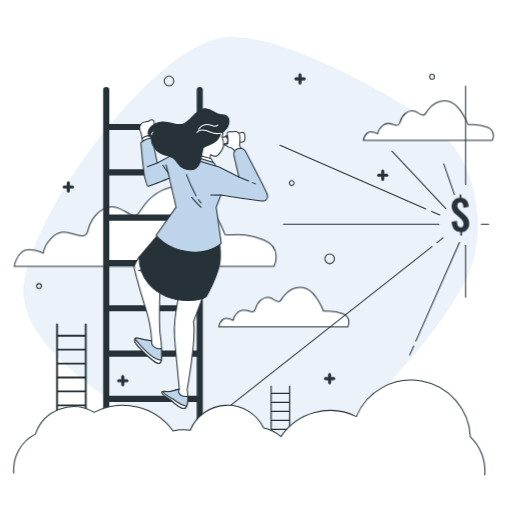
t = 0.00 s
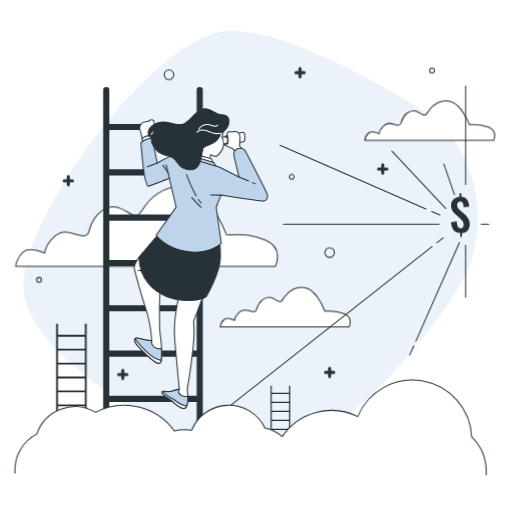
t = 1.05 s
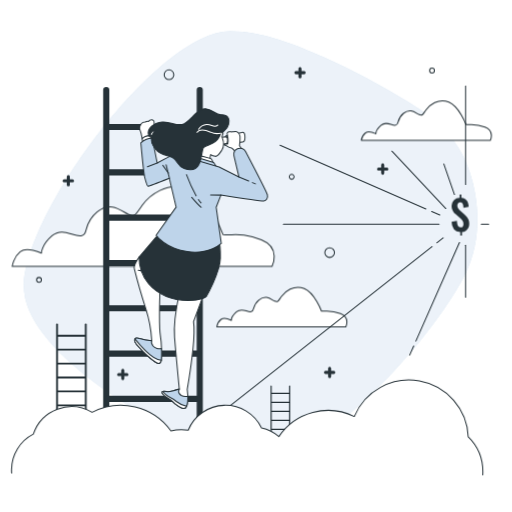
t = 1.95 s
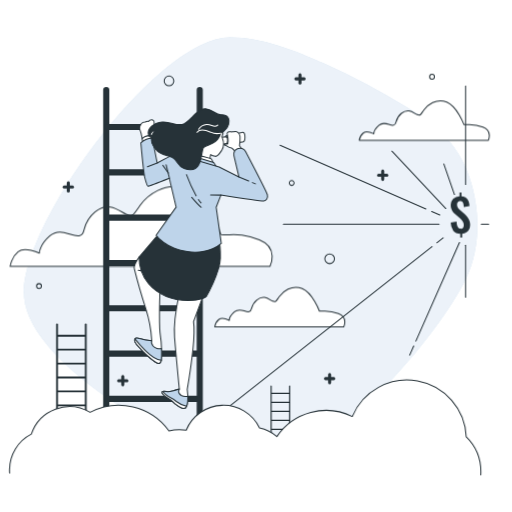
t = 3.00 s
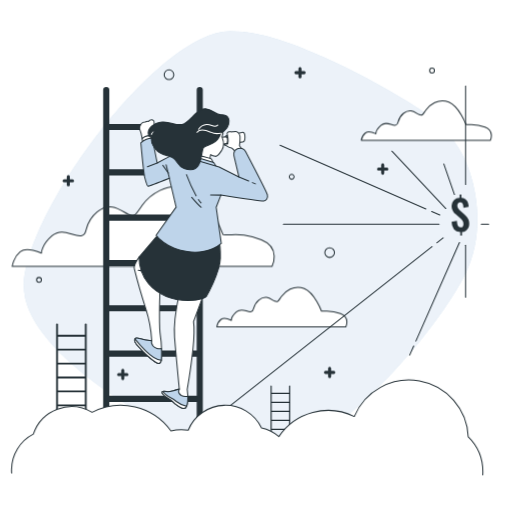
t = 4.05 s
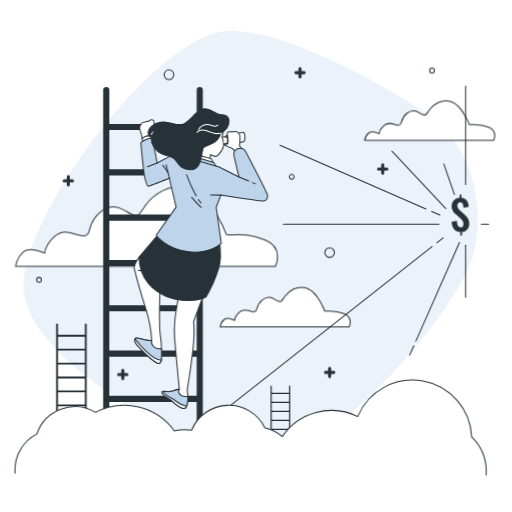
t = 4.95 s

The animated SVG that drew these frames (rendered in a browser with its animation timeline set to each time). Animation: 3 CSS @keyframes rules; one cycle of 6.00 s, repeats indefinitely.

<svg class="animated" id="freepik_stories-business-vision" xmlns="http://www.w3.org/2000/svg" viewBox="0 0 500 500" version="1.1" xmlns:xlink="http://www.w3.org/1999/xlink" xmlns:svgjs="http://svgjs.com/svgjs"><style>svg#freepik_stories-business-vision:not(.animated) .animable {opacity: 0;}svg#freepik_stories-business-vision.animated #freepik--background-simple--inject-254 {animation: 1.5s Infinite  linear floating;animation-delay: 0s;}svg#freepik_stories-business-vision.animated #freepik--clouds-2--inject-254 {animation: 6s Infinite  linear shake;animation-delay: 0s;}svg#freepik_stories-business-vision.animated #freepik--Symbol--inject-254 {animation: 6s Infinite  linear heartbeat;animation-delay: 0s;}svg#freepik_stories-business-vision.animated #freepik--Graphics--inject-254 {animation: 1.5s Infinite  linear floating;animation-delay: 0s;}svg#freepik_stories-business-vision.animated #freepik--cloud-1--inject-254 {animation: 6s Infinite  linear shake;animation-delay: 0s;}            @keyframes floating {                0% {                    opacity: 1;                    transform: translateY(0px);                }                50% {                    transform: translateY(-10px);                }                100% {                    opacity: 1;                    transform: translateY(0px);                }            }                    @keyframes shake {                10%, 90% {                    transform: translate3d(-1px, 0, 0);                  }                  20%, 80% {                    transform: translate3d(2px, 0, 0);                  }                  30%, 50%, 70% {                    transform: translate3d(-4px, 0, 0);                  }                  40%, 60% {                    transform: translate3d(4px, 0, 0);                  }            }                    @keyframes heartbeat {                0% {                    transform: scale(1);                }                10% {                    transform: scale(1.1);                }                30% {                    transform: scale(1);                }                40% {                    transform: scale(1);                }                50% {                    transform: scale(1.1);                }                60% {                    transform: scale(1);                }                100% {                    transform: scale(1);                }            }        </style><g id="freepik--background-simple--inject-254" class="animable animator-active" style="transform-origin: 244.824px 244.614px;"><path d="M421.19,121A209.84,209.84,0,0,0,398,105.11C371.61,89.27,344.45,74.54,316.33,62c-28.42-12.67-60.11-25.54-91.73-25.54-71.31,0-206.55,185-201,253.88s162.9,157.37,228.68,162.29S427.46,329.7,455.12,271.91c14.45-30.19,13.93-67.23,3.37-98.52C450.77,150.54,438,134.47,421.19,121Z" style="fill: rgb(190, 212, 234); transform-origin: 244.824px 244.614px;" id="el4z1or0h5gp" class="animable"></path><g id="elxvzt3p2cd5g"><path d="M421.19,121A209.84,209.84,0,0,0,398,105.11C371.61,89.27,344.45,74.54,316.33,62c-28.42-12.67-60.11-25.54-91.73-25.54-71.31,0-206.55,185-201,253.88s162.9,157.37,228.68,162.29S427.46,329.7,455.12,271.91c14.45-30.19,13.93-67.23,3.37-98.52C450.77,150.54,438,134.47,421.19,121Z" style="fill: rgb(255, 255, 255); opacity: 0.7; transform-origin: 244.824px 244.614px;" class="animable"></path></g></g><g id="freepik--clouds-2--inject-254" class="animable" style="transform-origin: 247.905px 208.784px;"><path d="M219.75,229s-12.94-35-33.65-44-38.83,6.47-45.31,15.53-6.47,11.65-12.94,9.06S111,195.34,96.78,207,89,229,81.25,230.29s-18.12-9.07-28.48,0-10.35,16.82-10.35,16.82-14.24-6.47-20.71-1.29-7.77,14.24-7.77,14.24H267.65s9.06-18.12-10.36-25.89S228.82,230.29,219.75,229Z" style="fill: rgb(255, 255, 255); stroke: rgb(38, 50, 56); stroke-linecap: round; stroke-linejoin: round; transform-origin: 141.85px 221.171px;" id="elbv6f4hpa88l" class="animable"></path><path d="M315.92,303.75s-6.43-17.35-16.71-21.85-19.27,3.22-22.48,7.71-3.22,5.79-6.43,4.5S262,287,254.88,292.83s-3.85,10.92-7.71,11.56-9-4.5-14.14,0-5.14,8.35-5.14,8.35-7.06-3.21-10.28-.64-3.85,7.07-3.85,7.07H339.69s4.5-9-5.14-12.85S320.42,304.39,315.92,303.75Z" style="fill: rgb(255, 255, 255); stroke: rgb(38, 50, 56); stroke-linecap: round; stroke-linejoin: round; transform-origin: 277.25px 299.854px;" id="els5nekdm4wk" class="animable"></path><path d="M457.05,121.6s-6.43-17.34-16.71-21.84-19.27,3.21-22.49,7.71-3.21,5.78-6.42,4.5-8.35-7.07-15.42-1.29-3.86,10.92-7.71,11.57-9-4.5-14.14,0S369,130.6,369,130.6s-7.06-3.21-10.28-.64-3.85,7.06-3.85,7.06H480.82s4.5-9-5.14-12.85S461.55,122.25,457.05,121.6Z" style="fill: rgb(255, 255, 255); stroke: rgb(38, 50, 56); stroke-linecap: round; stroke-linejoin: round; transform-origin: 418.37px 117.709px;" id="elawig3z74859" class="animable"></path></g><g id="freepik--Symbol--inject-254" class="animable" style="transform-origin: 449.625px 210px;"><path d="M449.46,230v-3.39q-4.15-.17-6.2-2.7a12.2,12.2,0,0,1-2.23-7.22l5.16-1a16.81,16.81,0,0,0,.44,3.35,4.71,4.71,0,0,0,1.15,2.23,2.8,2.8,0,0,0,2.08.79,2.39,2.39,0,0,0,2.08-.87,3.68,3.68,0,0,0,.62-2.19,5.83,5.83,0,0,0-1-3.51,16.49,16.49,0,0,0-2.56-2.75l-4.15-3.62a15.63,15.63,0,0,1-2-2.12,9.07,9.07,0,0,1-1.33-2.5,10,10,0,0,1-.48-3.25,7.76,7.76,0,0,1,2.09-5.75,8.39,8.39,0,0,1,5.65-2.27V190h1.73v3.22a7.63,7.63,0,0,1,3.39.91,6.23,6.23,0,0,1,2.12,2,9.49,9.49,0,0,1,1.17,2.76,16.46,16.46,0,0,1,.46,3.19l-5.08.88a19.43,19.43,0,0,0-.32-2.76,3.83,3.83,0,0,0-.91-1.93,2.34,2.34,0,0,0-1.95-.63,2.65,2.65,0,0,0-2.08.89,3.23,3.23,0,0,0-.71,2.14,4.71,4.71,0,0,0,.77,2.8,14.48,14.48,0,0,0,1.89,2.12l4.12,3.59a22.23,22.23,0,0,1,2.4,2.54,11.33,11.33,0,0,1,1.77,3.06,10.4,10.4,0,0,1,.67,3.87,8.47,8.47,0,0,1-.87,3.89,7.11,7.11,0,0,1-2.44,2.77,8.29,8.29,0,0,1-3.75,1.29V230Z" style="fill: rgb(38, 50, 56); transform-origin: 449.625px 210px;" id="elsdl0jcvtp9m" class="animable"></path></g><g id="freepik--Graphics--inject-254" class="animable" style="transform-origin: 229.975px 224.33px;"><path d="M292.93,82.49a1.5,1.5,0,0,1-1.5-1.5V72.91a1.5,1.5,0,0,1,3,0V81A1.5,1.5,0,0,1,292.93,82.49Z" style="fill: rgb(38, 50, 56); transform-origin: 292.93px 76.95px;" id="el5bc2emjdhui" class="animable"></path><path d="M297,78.45h-8.08a1.5,1.5,0,0,1,0-3H297a1.5,1.5,0,0,1,0,3Z" style="fill: rgb(38, 50, 56); transform-origin: 292.96px 76.95px;" id="el9ya0fskg799" class="animable"></path><path d="M66.69,188.05a1.5,1.5,0,0,1-1.5-1.5v-8.08a1.5,1.5,0,0,1,3,0v8.08A1.5,1.5,0,0,1,66.69,188.05Z" style="fill: rgb(38, 50, 56); transform-origin: 66.69px 182.51px;" id="el585yi25y00b" class="animable"></path><path d="M70.73,184H62.65a1.5,1.5,0,0,1,0-3h8.08a1.5,1.5,0,1,1,0,3Z" style="fill: rgb(38, 50, 56); transform-origin: 66.69px 182.5px;" id="eleqeuxetuwlj" class="animable"></path><path d="M321.88,375.23a1.5,1.5,0,0,1-1.5-1.5v-8.08a1.5,1.5,0,0,1,3,0v8.08A1.5,1.5,0,0,1,321.88,375.23Z" style="fill: rgb(38, 50, 56); transform-origin: 321.88px 369.69px;" id="elr9jvo74fdfl" class="animable"></path><path d="M325.92,371.19h-8.08a1.5,1.5,0,0,1,0-3h8.08a1.5,1.5,0,0,1,0,3Z" style="fill: rgb(38, 50, 56); transform-origin: 321.88px 369.69px;" id="elxqcw47vfqmc" class="animable"></path><path d="M373.72,176.6a1.5,1.5,0,0,1-1.5-1.5V167a1.5,1.5,0,1,1,3,0v8.08A1.5,1.5,0,0,1,373.72,176.6Z" style="fill: rgb(38, 50, 56); transform-origin: 373.72px 171.05px;" id="ely9hilfqcnl" class="animable"></path><path d="M377.76,172.56h-8.08a1.5,1.5,0,0,1,0-3h8.08a1.5,1.5,0,0,1,0,3Z" style="fill: rgb(38, 50, 56); transform-origin: 373.72px 171.06px;" id="elh59d599m9zc" class="animable"></path><path d="M119.88,377.25a1.5,1.5,0,0,1-1.5-1.5v-8.08a1.5,1.5,0,0,1,3,0v8.08A1.5,1.5,0,0,1,119.88,377.25Z" style="fill: rgb(38, 50, 56); transform-origin: 119.88px 371.71px;" id="ele7ewxor1lh4" class="animable"></path><path d="M123.92,373.21h-8.08a1.5,1.5,0,1,1,0-3h8.08a1.5,1.5,0,1,1,0,3Z" style="fill: rgb(38, 50, 56); transform-origin: 119.88px 371.71px;" id="elv73d0avxtdp" class="animable"></path><circle cx="321.88" cy="252.69" r="4.71" style="fill: none; stroke: rgb(38, 50, 56); stroke-linecap: round; stroke-linejoin: round; transform-origin: 321.88px 252.69px;" id="el7fmzxacrnmm" class="animable"></circle><circle cx="165" cy="78.97" r="4.71" style="fill: none; stroke: rgb(38, 50, 56); stroke-linecap: round; stroke-linejoin: round; transform-origin: 165px 78.97px;" id="elc0l29osyevt" class="animable"></circle><circle cx="38.08" cy="279.29" r="2.36" style="fill: none; stroke: rgb(38, 50, 56); stroke-linecap: round; stroke-linejoin: round; transform-origin: 38.08px 279.29px;" id="elz6l4xemzone" class="animable"></circle><path d="M287.2,178.62a2.36,2.36,0,1,0-2.35,2.36A2.35,2.35,0,0,0,287.2,178.62Z" style="fill: none; stroke: rgb(38, 50, 56); stroke-linecap: round; stroke-linejoin: round; transform-origin: 284.84px 178.62px;" id="el9ax2jn1bsgk" class="animable"></path><circle cx="421.87" cy="74.93" r="2.36" style="fill: none; stroke: rgb(38, 50, 56); stroke-linecap: round; stroke-linejoin: round; transform-origin: 421.87px 74.93px;" id="el78ou6065up" class="animable"></circle></g><g id="freepik--Lines--inject-254" class="animable" style="transform-origin: 315.115px 268.395px;"><line x1="454.7" y1="180.22" x2="454.7" y2="84.01" style="fill: none; stroke: rgb(38, 50, 56); stroke-linecap: round; stroke-linejoin: round; transform-origin: 454.7px 132.115px;" id="elg44bdpbtvq8" class="animable"></line><line x1="435.41" y1="203.66" x2="382.74" y2="147.62" style="fill: none; stroke: rgb(38, 50, 56); stroke-linecap: round; stroke-linejoin: round; transform-origin: 409.075px 175.64px;" id="elgwovdw63ma6" class="animable"></line><line x1="428.74" y1="218.94" x2="276.73" y2="218.94" style="fill: none; stroke: rgb(38, 50, 56); stroke-linecap: round; stroke-linejoin: round; transform-origin: 352.735px 218.94px;" id="el2egbsk27mts" class="animable"></line><line x1="415.96" y1="204.01" x2="273.51" y2="141.84" style="fill: none; stroke: rgb(38, 50, 56); stroke-linecap: round; stroke-linejoin: round; transform-origin: 344.735px 172.925px;" id="elt757m9a6zo" class="animable"></line><line x1="429.52" y1="209.93" x2="421.59" y2="206.47" style="fill: none; stroke: rgb(38, 50, 56); stroke-linecap: round; stroke-linejoin: round; transform-origin: 425.555px 208.2px;" id="el9if38vil23r" class="animable"></line><line x1="404.02" y1="337.89" x2="400.09" y2="346.8" style="fill: none; stroke: rgb(38, 50, 56); stroke-linecap: round; stroke-linejoin: round; transform-origin: 402.055px 342.345px;" id="elqs7bn59ectp" class="animable"></line><line x1="448.7" y1="236.81" x2="406.13" y2="333.11" style="fill: none; stroke: rgb(38, 50, 56); stroke-linecap: round; stroke-linejoin: round; transform-origin: 427.415px 284.96px;" id="el0chc8swh8uz" class="animable"></line><line x1="454.7" y1="239.5" x2="454.7" y2="290.26" style="fill: none; stroke: rgb(38, 50, 56); stroke-linecap: round; stroke-linejoin: round; transform-origin: 454.7px 264.88px;" id="elpv4fuwy71dq" class="animable"></line><line x1="470.01" y1="218.94" x2="477.19" y2="218.94" style="fill: none; stroke: rgb(38, 50, 56); stroke-linecap: round; stroke-linejoin: round; transform-origin: 473.6px 218.94px;" id="elk96owfrwvuh" class="animable"></line><line x1="421.9" y1="240.81" x2="153.04" y2="452.78" style="fill: none; stroke: rgb(38, 50, 56); stroke-linecap: round; stroke-linejoin: round; transform-origin: 287.47px 346.795px;" id="elnd67gt9vy4" class="animable"></line><line x1="432.75" y1="232.26" x2="426.61" y2="237.1" style="fill: none; stroke: rgb(38, 50, 56); stroke-linecap: round; stroke-linejoin: round; transform-origin: 429.68px 234.68px;" id="elxpfsackbp3" class="animable"></line><line x1="443.81" y1="189.98" x2="433.4" y2="160.06" style="fill: none; stroke: rgb(38, 50, 56); stroke-linecap: round; stroke-linejoin: round; transform-origin: 438.605px 175.02px;" id="elnvzj1j3c38" class="animable"></line></g><g id="freepik--ladder-3--inject-254" class="animable" style="transform-origin: 273.852px 411.119px;"><path d="M282.9,376.44a.59.59,0,0,0-.59.59v6.57H265.39V377a.59.59,0,0,0-.6-.59.58.58,0,0,0-.59.59v68.15a.59.59,0,0,0,.59.6.6.6,0,0,0,.6-.6v-7.73h16.92v7.73a.6.6,0,1,0,1.19,0V377A.59.59,0,0,0,282.9,376.44Zm-17.51,25.9h16.92v7.59H265.39Zm0,8.78h16.92v7.59H265.39Zm16.92-10H265.39v-7.58h16.92ZM265.39,419.9h16.92v7.58H265.39Zm16.92-35.11v7.59H265.39v-7.59Zm-16.92,51.47v-7.59h16.92v7.59Z" style="fill: rgb(38, 50, 56); transform-origin: 273.852px 411.119px;" id="elqnnhy56a41j" class="animable"></path></g><g id="freepik--ladder-2--inject-254" class="animable" style="transform-origin: 149.415px 259.74px;"><line x1="103.76" y1="87.95" x2="103.76" y2="431.53" style="fill: none; stroke: rgb(38, 50, 56); stroke-linecap: round; stroke-linejoin: round; stroke-width: 6px; transform-origin: 103.76px 259.74px;" id="elhc2u4c5cr6d" class="animable"></line><line x1="195.07" y1="87.95" x2="195.07" y2="431.53" style="fill: none; stroke: rgb(38, 50, 56); stroke-linecap: round; stroke-linejoin: round; stroke-width: 6px; transform-origin: 195.07px 259.74px;" id="el0p57i8cr60rc" class="animable"></line><line x1="105.01" y1="124.05" x2="193.03" y2="124.05" style="fill: none; stroke: rgb(38, 50, 56); stroke-linecap: round; stroke-linejoin: round; stroke-width: 6px; transform-origin: 149.02px 124.05px;" id="elwsq07o4504k" class="animable"></line><line x1="105.01" y1="168.3" x2="193.03" y2="168.3" style="fill: none; stroke: rgb(38, 50, 56); stroke-linecap: round; stroke-linejoin: round; stroke-width: 6px; transform-origin: 149.02px 168.3px;" id="el5rinaehxm7g" class="animable"></line><line x1="105.01" y1="212.55" x2="193.03" y2="212.55" style="fill: none; stroke: rgb(38, 50, 56); stroke-linecap: round; stroke-linejoin: round; stroke-width: 6px; transform-origin: 149.02px 212.55px;" id="elwncxadrrljg" class="animable"></line><line x1="105.01" y1="256.8" x2="193.03" y2="256.8" style="fill: none; stroke: rgb(38, 50, 56); stroke-linecap: round; stroke-linejoin: round; stroke-width: 6px; transform-origin: 149.02px 256.8px;" id="elx8poayr29n" class="animable"></line><line x1="105.01" y1="301.05" x2="193.03" y2="301.05" style="fill: none; stroke: rgb(38, 50, 56); stroke-linecap: round; stroke-linejoin: round; stroke-width: 6px; transform-origin: 149.02px 301.05px;" id="el8czuf8obdev" class="animable"></line><line x1="105.01" y1="345.3" x2="193.03" y2="345.3" style="fill: none; stroke: rgb(38, 50, 56); stroke-linecap: round; stroke-linejoin: round; stroke-width: 6px; transform-origin: 149.02px 345.3px;" id="el40447qkfl8" class="animable"></line><line x1="105.01" y1="389.55" x2="193.03" y2="389.55" style="fill: none; stroke: rgb(38, 50, 56); stroke-linecap: round; stroke-linejoin: round; stroke-width: 6px; transform-origin: 149.02px 389.55px;" id="el00wmyeqmj9co" class="animable"></line></g><g id="freepik--ladder-1--inject-254" class="animable" style="transform-origin: 69.745px 369.545px;"><path d="M83.77,315.84a.92.92,0,0,0-.92.92v10.17H56.64V316.76a.92.92,0,0,0-1.84,0V422.33a.92.92,0,0,0,1.84,0v-12H82.85v12a.92.92,0,0,0,1.84,0V316.76A.92.92,0,0,0,83.77,315.84ZM56.64,356H82.85v11.75H56.64Zm0,13.59H82.85v11.75H56.64Zm26.21-15.44H56.64V342.37H82.85Zm-26.21,29H82.85v11.75H56.64Zm26.21-54.39v11.76H56.64V328.77ZM56.64,408.51V396.75H82.85v11.76Z" style="fill: rgb(38, 50, 56); transform-origin: 69.745px 369.545px;" id="elvff96pyg9w" class="animable"></path></g><g id="freepik--Character--inject-254" class="animable" style="transform-origin: 196.216px 252.57px;"><path d="M174.81,287.85s-5.56,26-4.32,41.43,4.63,50.7,4.63,50.7-8.65,2.78-11.74,2.47-6.19-.93-4.64,1.85,2.47,2.79,6.18,4.95,4,3.4,6.8,5.56,8.35,6.81,10.51,1.86.62-16.39.62-16.39,3.71-21.64,5.57-39.26.61-26.89.61-26.89l9.9-26.59Z" style="fill: rgb(255, 255, 255); stroke: rgb(38, 50, 56); stroke-linecap: round; stroke-linejoin: round; transform-origin: 178.629px 343.205px;" id="elqhcsto8q23r" class="animable"></path><path d="M177,386.16c-4.33-2.48-1.86-6.18-1.86-6.18s-8.65,2.78-11.74,2.47-6.19-.93-4.64,1.85,2.47,2.79,6.18,4.95,4,3.4,6.8,5.56,8.35,6.8,10.51,1.86c1.05-2.4,1.23-6.31,1.13-9.71A9.31,9.31,0,0,1,177,386.16Z" style="fill: rgb(190, 212, 234); stroke: rgb(38, 50, 56); stroke-linecap: round; stroke-linejoin: round; transform-origin: 170.876px 389.422px;" id="el9c1q8j3c2h" class="animable"></path><path d="M182.23,396.67v0a23.28,23.28,0,0,1-10-4.59c-4.22-3.59-4.86-3.17-7.81-4.86a21,21,0,0,1-5.28-4.94c-.85.19-1.16.74-.43,2.05,1.54,2.79,2.47,2.79,6.18,4.95s4,3.4,6.8,5.56S180.07,401.61,182.23,396.67Z" style="fill: rgb(255, 255, 255); stroke: rgb(38, 50, 56); stroke-linecap: round; stroke-linejoin: round; transform-origin: 170.265px 390.576px;" id="elaz7tfrbeu0c" class="animable"></path><path d="M135.86,251.06s-5.56,7.73-4.64,11.44,5.57,21.33,11.13,38.95a124.17,124.17,0,0,1,5.88,31.23,49.56,49.56,0,0,1-12.06-2.17c-5.25-1.85-5.56,1.86-3.4,4.95s11.13,12.36,16.69,16.38,6.5,4,7.73.93.63-18.14-.61-25.56-.75-31.65-.53-36.48a69.17,69.17,0,0,0-.4-10.92Z" style="fill: rgb(255, 255, 255); stroke: rgb(38, 50, 56); stroke-linecap: round; stroke-linejoin: round; transform-origin: 144.491px 303.017px;" id="elcmdxggk1z1w" class="animable"></path><line x1="135.09" y1="264.01" x2="140.12" y2="264.96" style="fill: none; stroke: rgb(38, 50, 56); stroke-linecap: round; stroke-linejoin: round; transform-origin: 137.605px 264.485px;" id="ela8tolftq2k" class="animable"></line><path d="M149.46,337.93c-2.16-3.09-1.23-5.25-1.23-5.25a49.56,49.56,0,0,1-12.06-2.17c-5.25-1.85-5.56,1.86-3.4,4.95s11.13,12.36,16.69,16.38,6.5,4,7.73.93c.61-1.52.75-5.4.46-12.52C155.52,341.24,151.07,340.22,149.46,337.93Z" style="fill: rgb(190, 212, 234); stroke: rgb(38, 50, 56); stroke-linecap: round; stroke-linejoin: round; transform-origin: 144.654px 342.495px;" id="elhvfazyed5yr" class="animable"></path><path d="M149.46,351.84c5.57,4,6.5,4,7.73.93a5.4,5.4,0,0,0,.28-1c-4.28-.18-8.95-2.86-15.18-9.09a114.73,114.73,0,0,1-10.47-11.76c-.65,1.06-.21,2.89,1,4.56C134.93,338.55,143.9,347.82,149.46,351.84Z" style="fill: rgb(255, 255, 255); stroke: rgb(38, 50, 56); stroke-linecap: round; stroke-linejoin: round; transform-origin: 144.495px 342.944px;" id="eli9vszm4vk6s" class="animable"></path><path d="M160.28,222.31l-24.42,28.75a39.26,39.26,0,0,0,9.28,26c10.2,11.75,24.73,16.39,38.64,16.39s17.62-3.71,17.62-3.71,13.43-23.24,13.8-37.47c.32-12.41-1.46-18.25-1.46-18.25S184.09,241.79,160.28,222.31Z" style="fill: rgb(38, 50, 56); stroke: rgb(38, 50, 56); stroke-linecap: round; stroke-linejoin: round; transform-origin: 175.547px 257.88px;" id="elzbrmzeqgxqg" class="animable"></path><path d="M223.89,136.38c0,2.28-1,4.12-2.14,4.12s-2.13-1.84-2.13-4.12.95-4.11,2.13-4.11S223.89,134.11,223.89,136.38Z" style="fill: rgb(255, 255, 255); stroke: rgb(38, 50, 56); stroke-linecap: round; stroke-linejoin: round; transform-origin: 221.755px 136.385px;" id="el4d3db2r1t6h" class="animable"></path><path d="M236.79,129.25a1.24,1.24,0,0,0-.5.1l-14.54,2.92v8.23l15-1.73c1.37,0,2.48-2.13,2.48-4.76S238.16,129.25,236.79,129.25Z" style="fill: rgb(255, 255, 255); stroke: rgb(38, 50, 56); stroke-linecap: round; stroke-linejoin: round; transform-origin: 230.49px 134.875px;" id="el55g4833op0r" class="animable"></path><path d="M220.48,133.45l-5.29.81.34,6.64,4.95-.56c1,0,1.79-1.54,1.79-3.44S221.47,133.45,220.48,133.45Z" style="fill: rgb(255, 255, 255); stroke: rgb(38, 50, 56); stroke-linecap: round; stroke-linejoin: round; transform-origin: 218.73px 137.175px;" id="eljeg1h69b5g" class="animable"></path><path d="M221.83,130.35s.34,2.21.77,4.17a18.1,18.1,0,0,1-.17,5.95c-.17.43-3.07-.17-3.58.6s.85.25,2.9,1.7a8.92,8.92,0,0,0,4.34,1.79c1.27.25,4.85,5.28,4.85,5.28l6.72-2.3-3.74-5.19s.76-6.9.42-9.54-2-3.4-2.81-4.08-3.06-.17-4-.09-1.1.34-1.87.09S222,128.39,221.83,130.35Z" style="fill: rgb(255, 255, 255); stroke: rgb(38, 50, 56); stroke-linecap: round; stroke-linejoin: round; transform-origin: 228.201px 139.111px;" id="ell9o0fxx68wa" class="animable"></path><path d="M217.72,127.36a17,17,0,0,1-.16,3.8c-.32,1.27-1.43,1.43-.16,4.43s1.27,8.08-.63,10.93-4,6.49-6.49,6.17a11.58,11.58,0,0,1-4.59-1.74l-.95,5.22L193.18,153s-1.43-9,.63-12.83,10.77-7.44,14.73-11.08S214.71,123.56,217.72,127.36Z" style="fill: rgb(255, 255, 255); stroke: rgb(38, 50, 56); stroke-linecap: round; stroke-linejoin: round; transform-origin: 205.491px 140.723px;" id="el8ha2nvguynp" class="animable"></path><path d="M193,151.58s12.35,2.85,13.3,3.64,2.22,4.91,2.22,4.91l-16.94-4.75Z" style="fill: rgb(255, 255, 255); stroke: rgb(38, 50, 56); stroke-linecap: round; stroke-linejoin: round; transform-origin: 200.05px 155.855px;" id="el98hnslkajza" class="animable"></path><polygon points="188.69 152.68 208.69 158.71 212.02 163.77 189.85 158.55 188.69 152.68" style="fill: rgb(190, 212, 234); stroke: rgb(38, 50, 56); stroke-linecap: round; stroke-linejoin: round; transform-origin: 200.355px 158.225px;" id="ele1rh410m1ke" class="animable"></polygon><path d="M141.72,119.13s-2.48,0-3.55,1.42-2.48,4.43-1.41,6.55,2.12,8.51,2.12,8.51l8.55-1.44s2.44-4,2.62-4.59,3-3.54,2.66-5.13-1.78-.89-2.13-2.31.53-3-.53-4.25a2.83,2.83,0,0,0-3.55-.53,13.62,13.62,0,0,1-1.59,1.24S144.38,118.07,141.72,119.13Z" style="fill: rgb(255, 255, 255); stroke: rgb(38, 50, 56); stroke-linecap: round; stroke-linejoin: round; transform-origin: 144.558px 126.285px;" id="elt7h8c369arr" class="animable"></path><path d="M139.41,140.39l-.53-4.78s.36-1.06,3-2.3,6.64-.72,6.64-.72l-.09,4.79Z" style="fill: rgb(255, 255, 255); stroke: rgb(38, 50, 56); stroke-linecap: round; stroke-linejoin: round; transform-origin: 143.7px 136.436px;" id="elrom1pvlyf5l" class="animable"></path><path d="M231.9,145.3h0a6.13,6.13,0,0,0-3.45,6.64l4.89,20.88L214,163.08s-41.11-12.58-44-12.05-16.48,8.15-16.48,8.15l-4.78-24.1a15.74,15.74,0,0,0-5.67.88,17,17,0,0,0-5.5,3.55s2.66,29.42,3.9,34.2,2.13,8.15,3.19,8.15,20.73-7.8,20.73-7.8L172,202.24l-19.49,27.47s8.68,12.76,30.3,15.95,33.32-8,33.32-8l-5-35.26,4.61-11.88s39.87,6.21,42,5.85,4.25-3,3.37-6.2c-.69-2.48-15.51-31.18-21.27-42.18A6.12,6.12,0,0,0,231.9,145.3Z" style="fill: rgb(190, 212, 234); stroke: rgb(38, 50, 56); stroke-linecap: round; stroke-linejoin: round; transform-origin: 199.442px 190.653px;" id="el5ptjhccnnkl" class="animable"></path><line x1="246.48" y1="178.31" x2="249.46" y2="179.56" style="fill: none; stroke: rgb(38, 50, 56); stroke-linecap: round; stroke-linejoin: round; transform-origin: 247.97px 178.935px;" id="eltgc8djwlp7l" class="animable"></line><line x1="233.34" y1="172.82" x2="242.86" y2="176.8" style="fill: none; stroke: rgb(38, 50, 56); stroke-linecap: round; stroke-linejoin: round; transform-origin: 238.1px 174.81px;" id="elc4gex11j5pu" class="animable"></line><line x1="165.46" y1="174.06" x2="162.27" y2="160.95" style="fill: none; stroke: rgb(38, 50, 56); stroke-linecap: round; stroke-linejoin: round; transform-origin: 163.865px 167.505px;" id="eldt1gbf5t96l" class="animable"></line><line x1="153.59" y1="159.18" x2="144.02" y2="162.9" style="fill: none; stroke: rgb(38, 50, 56); stroke-linecap: round; stroke-linejoin: round; transform-origin: 148.805px 161.04px;" id="elnh35lq23c2n" class="animable"></line><path d="M193.76,194.89a26.59,26.59,0,0,0,2.54,3.27" style="fill: none; stroke: rgb(38, 50, 56); stroke-linecap: round; stroke-linejoin: round; transform-origin: 195.03px 196.525px;" id="elsweulvmnjig" class="animable"></path><path d="M182.12,170.52a161.89,161.89,0,0,0,9.39,20.73" style="fill: none; stroke: rgb(38, 50, 56); stroke-linecap: round; stroke-linejoin: round; transform-origin: 186.815px 180.885px;" id="elaglsx5l8nmc" class="animable"></path><path d="M187.26,192.67s6.2,7.27,9.22,9.75" style="fill: none; stroke: rgb(38, 50, 56); stroke-linecap: round; stroke-linejoin: round; transform-origin: 191.87px 197.545px;" id="else3bhcu0m2" class="animable"></path><line x1="215.79" y1="190.54" x2="205.69" y2="190.37" style="fill: none; stroke: rgb(38, 50, 56); stroke-linecap: round; stroke-linejoin: round; transform-origin: 210.74px 190.455px;" id="eljalfine485" class="animable"></line><line x1="164.4" y1="168.93" x2="159.08" y2="161.48" style="fill: none; stroke: rgb(38, 50, 56); stroke-linecap: round; stroke-linejoin: round; transform-origin: 161.74px 165.205px;" id="elzx9o5nr1ks" class="animable"></line><path d="M215.5,130.05a15,15,0,0,1-5.22,8.23c-4.44,3.65-10.93,4-12,6.81s-1.43,10.77-4.12,15.83-8.23,5.86-14.41,3.64-6.33-8.23-11.39-10.76-10.77-2.22-14.89-6.49-7.44-9-4.9-14.72,3.64-5.7,3.64-5.7-3.8.79-4.91,3.16a4.18,4.18,0,0,0,.16,4.12s-3-.79-2.69-4.91,5.22-9.5,13.61-10.13,12.35,3.8,19.32,2.53,14.88-16.3,23.11-15.35,9.18,6,15.35,5.7,8.55,3.64,7,9.65S215.5,130.05,215.5,130.05Z" style="fill: rgb(38, 50, 56); stroke: rgb(38, 50, 56); stroke-linecap: round; stroke-linejoin: round; transform-origin: 184.184px 135.998px;" id="elpxawe9gh1r" class="animable"></path><path d="M215.5,130.05a14.78,14.78,0,0,1-9.81-1c-5.54-2.37-10.93-2.85-13.3.16" style="fill: none; stroke: rgb(255, 255, 255); stroke-linecap: round; stroke-linejoin: round; transform-origin: 203.945px 128.79px;" id="el3sam3knp86m" class="animable"></path><path d="M194,126.25s2.69-4.43,7.76-4.75,7.28,4,10.92.64" style="fill: none; stroke: rgb(255, 255, 255); stroke-linecap: round; stroke-linejoin: round; transform-origin: 203.34px 123.866px;" id="elinm0xz9ckf" class="animable"></path></g><g id="freepik--cloud-1--inject-254" class="animable" style="transform-origin: 243.43px 417.467px;"><path d="M473.45,463.82c.07-1.08.11-2.16.11-3.25a47.56,47.56,0,0,0-14.28-34A57.9,57.9,0,0,0,348,406.71a57.92,57.92,0,0,0-73.61,19.53,39,39,0,0,0-17-8.41,39.2,39.2,0,0,0-71.55,2.28,39.73,39.73,0,0,0-6.77-.59A39.25,39.25,0,0,0,169,420.84a60.39,60.39,0,0,0-77-18.21,39.19,39.19,0,0,0-57.38,21.23A39.15,39.15,0,0,0,13.3,458.71c0,1.08,0,2.15.13,3.2" style="fill: rgb(255, 255, 255); stroke: rgb(38, 50, 56); stroke-linecap: round; stroke-linejoin: round; transform-origin: 243.43px 417.467px;" id="el8zax3vuaa08" class="animable"></path></g><defs>     <filter id="active" height="200%">         <feMorphology in="SourceAlpha" result="DILATED" operator="dilate" radius="2"></feMorphology>                <feFlood flood-color="#32DFEC" flood-opacity="1" result="PINK"></feFlood>        <feComposite in="PINK" in2="DILATED" operator="in" result="OUTLINE"></feComposite>        <feMerge>            <feMergeNode in="OUTLINE"></feMergeNode>            <feMergeNode in="SourceGraphic"></feMergeNode>        </feMerge>    </filter>    <filter id="hover" height="200%">        <feMorphology in="SourceAlpha" result="DILATED" operator="dilate" radius="2"></feMorphology>                <feFlood flood-color="#ff0000" flood-opacity="0.5" result="PINK"></feFlood>        <feComposite in="PINK" in2="DILATED" operator="in" result="OUTLINE"></feComposite>        <feMerge>            <feMergeNode in="OUTLINE"></feMergeNode>            <feMergeNode in="SourceGraphic"></feMergeNode>        </feMerge>            <feColorMatrix type="matrix" values="0   0   0   0   0                0   1   0   0   0                0   0   0   0   0                0   0   0   1   0 "></feColorMatrix>    </filter></defs></svg>